Photos from the image-classification dataset "MTARSI 2.v2i.folder" in the GitHub repository syedsami424/Image_Processing. Its 26 classes are: A-10 Thunderbolt, airliner, B-1 Lancer, B-2 Spirit, B-52 Stratofortress, B-57 Canberra, business jet, C-130 Hercules, C-135 Stratolifter, C-17 Globemaster, C-5 Galaxy, E-2 Hawkeye, E-3 Sentry, EA-6B Prowler, F-15 Eagle, F-16 Falcon, F-18 Hornet, F-22 Raptor, F 35 JSF, F-4 Phantom, King Air, P-3 Orion, RC-135 Rivet Joint, small planes, Tu-160 Tupolev White Swan, UTA Fokker 50 utility transport.

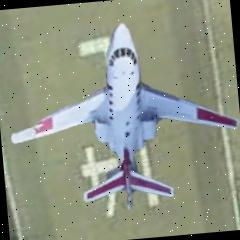
Label: business jet

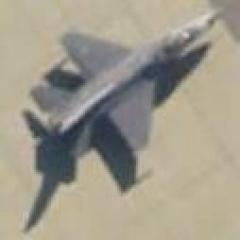
Label: F-16 Falcon

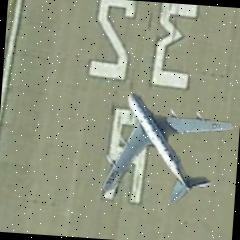
Label: RC-135 Rivet Joint

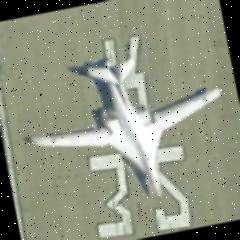
Label: Tu-160 Tupolev White Swan

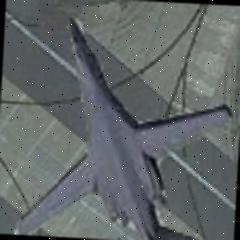
Label: B-1 Lancer

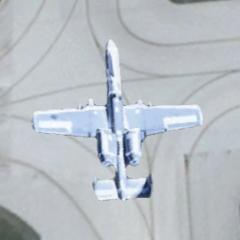
Label: A-10 Thunderbolt
